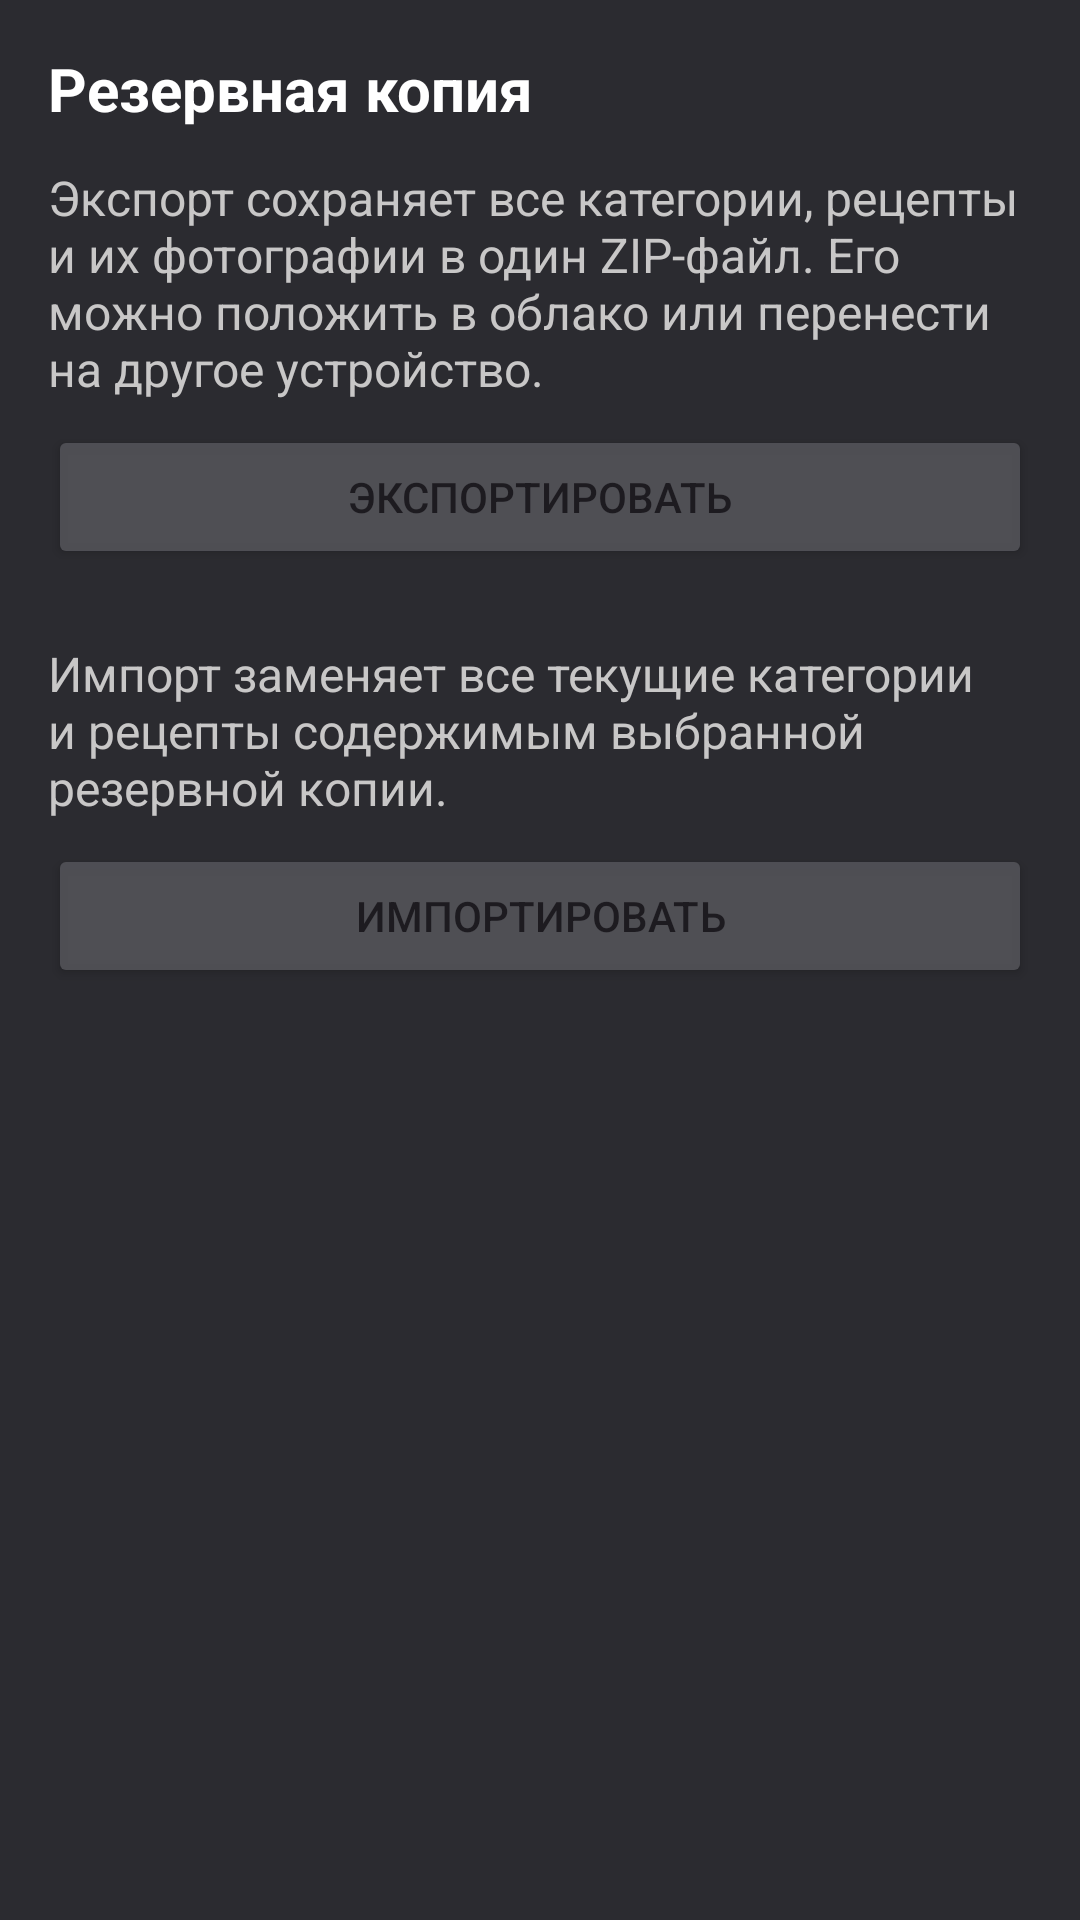

The Android layout XML behind this screen, and the referenced resources:
<!-- AndroidManifest.xml: application theme Theme.MyRecipes -->
<!-- res/layout/fragment_settings.xml -->
<?xml version="1.0" encoding="utf-8"?>
<layout xmlns:android="http://schemas.android.com/apk/res/android"
    xmlns:app="http://schemas.android.com/apk/res-auto"
    xmlns:tools="http://schemas.android.com/tools"
    tools:context=".presentation.fragments.SettingsFragment">

    <data>

        <variable
            name="viewModel"
            type="com.vsmorodina.myrecipes.presentation.viewModels.SettingsViewModel" />
    </data>

    <ScrollView
        android:layout_width="match_parent"
        android:layout_height="match_parent"
        android:background="@color/gray">

        <LinearLayout
            android:layout_width="match_parent"
            android:layout_height="wrap_content"
            android:orientation="vertical"
            android:padding="16dp">

            <TextView
                android:layout_width="wrap_content"
                android:layout_height="wrap_content"
                android:text="@string/settings_backup_title"
                android:textColor="@color/white"
                android:textSize="@dimen/text_title"
                android:textStyle="bold" />

            <TextView
                android:layout_width="match_parent"
                android:layout_height="wrap_content"
                android:layout_marginTop="12dp"
                android:text="@string/settings_export_description"
                android:textColor="@color/white_dark"
                android:textSize="@dimen/text_subtitle" />

            <Button
                android:id="@+id/export_button"
                android:layout_width="match_parent"
                android:layout_height="wrap_content"
                android:layout_marginTop="8dp"
                android:backgroundTint="@color/gray_light"
                android:text="@string/settings_export_button" />

            <TextView
                android:layout_width="match_parent"
                android:layout_height="wrap_content"
                android:layout_marginTop="24dp"
                android:text="@string/settings_import_description"
                android:textColor="@color/white_dark"
                android:textSize="@dimen/text_subtitle" />

            <Button
                android:id="@+id/import_button"
                android:layout_width="match_parent"
                android:layout_height="wrap_content"
                android:layout_marginTop="8dp"
                android:backgroundTint="@color/gray_light"
                android:text="@string/settings_import_button" />

            <com.google.android.material.progressindicator.LinearProgressIndicator
                android:id="@+id/progress_indicator"
                android:layout_width="match_parent"
                android:layout_height="wrap_content"
                android:layout_marginTop="24dp"
                android:indeterminate="true"
                android:visibility="gone"
                app:indicatorColor="@color/white"
                app:trackColor="@color/gray_light" />
        </LinearLayout>
    </ScrollView>
</layout>
<!-- resources referenced by this layout -->
<resources>
  <color name="gray">#FC29292E</color>
  <color name="gray_light">#FC4F4F54</color>
  <color name="white">#FFFFFFFF</color>
  <color name="white_dark">#C8C7C7</color>
  <dimen name="text_subtitle">16sp</dimen>
  <dimen name="text_title">20sp</dimen>
  <string name="settings_backup_title">Резервная копия</string>
  <string name="settings_export_button">Экспортировать</string>
  <string name="settings_export_description">Экспорт сохраняет все категории, рецепты и их фотографии в один ZIP-файл. Его можно положить в облако или перенести на другое устройство.</string>
  <string name="settings_import_button">Импортировать</string>
  <string name="settings_import_description">Импорт заменяет все текущие категории и рецепты содержимым выбранной резервной копии.</string>
  <style name="Theme.MyRecipes" parent="Base.Theme.MyRecipes" />
  <style name="Base.Theme.MyRecipes" parent="Theme.Material3.DayNight.NoActionBar">
  
      </style>
</resources>
